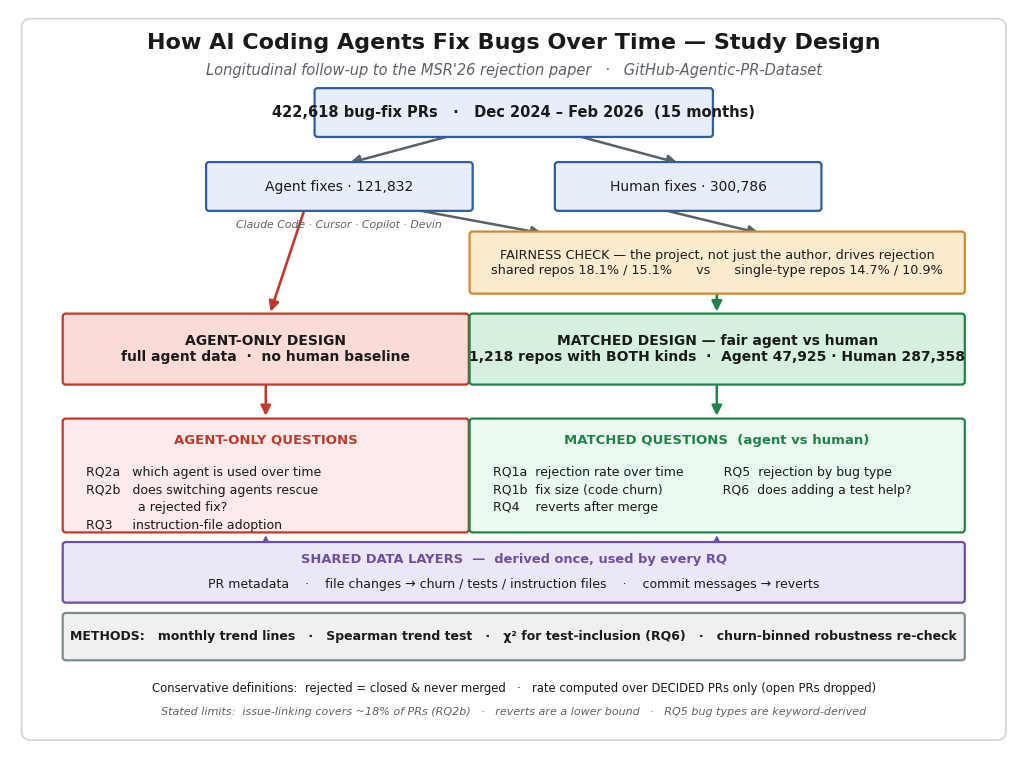

This figure's Python source:
"""Draws a clean, paper-style methodology diagram for analysis_trio.ipynb."""
import matplotlib.pyplot as plt
from matplotlib.patches import FancyBboxPatch, FancyArrowPatch

plt.rcParams["font.family"] = "DejaVu Sans"

# ---- palette (light fill / saturated edge) --------------------------------
C_DATA_F, C_DATA_E   = "#e8eef7", "#2f5e9e"   # dataset / agent / human
C_FAIR_F, C_FAIR_E   = "#fdebd0", "#cf8a2e"   # fairness check
C_MSET_F, C_MSET_E   = "#d5f0dd", "#1e8449"   # matched design
C_ASET_F, C_ASET_E   = "#fadbd8", "#c0392b"   # agent-only design
C_MRQ_F              = "#eafaf0"
C_ARQ_F              = "#fdeaea"
C_DL_F,   C_DL_E     = "#ece7f6", "#6c4ea3"   # data layers
C_MET_F,  C_MET_E    = "#eef0f1", "#7f8c8d"   # methods
INK   = "#1a1a1a"
GREY  = "#5b6168"

fig, ax = plt.subplots(figsize=(13, 9.6))
ax.set_xlim(0, 13); ax.set_ylim(0, 10); ax.axis("off")

# thin outer frame for a printed-figure feel
ax.add_patch(FancyBboxPatch((0.15, 0.12), 12.7, 9.76,
             boxstyle="round,pad=0,rounding_size=0.12",
             fc="white", ec="#cfd4da", lw=1.2, zorder=0))

def box(x, y, w, h, text, fc, ec, fs=10, weight="normal", align="center", lw=1.6):
    ax.add_patch(FancyBboxPatch((x, y), w, h,
                 boxstyle="round,pad=0.02,rounding_size=0.04",
                 fc=fc, ec=ec, lw=lw, zorder=2))
    if align == "center":
        ax.text(x + w/2, y + h/2, text, ha="center", va="center",
                fontsize=fs, weight=weight, color=INK, zorder=3)
    else:
        ax.text(x + 0.22, y + h/2, text, ha="left", va="center",
                fontsize=fs, weight=weight, color=INK, zorder=3)

def rq_block(x, y, w, h, title, lines, fc, ec):
    ax.add_patch(FancyBboxPatch((x, y), w, h,
                 boxstyle="round,pad=0.02,rounding_size=0.04",
                 fc=fc, ec=ec, lw=1.6, zorder=2))
    ax.text(x + w/2, y + h - 0.27, title, ha="center", va="center",
            fontsize=9.5, weight="bold", color=ec, zorder=3)
    body = "\n".join(lines)
    ax.text(x + 0.28, y + h - 0.62, body, ha="left", va="top",
            fontsize=9, color=INK, zorder=3, linespacing=1.45)

def arrow(x1, y1, x2, y2, color=GREY, lw=1.8, rad=0.0, ls="-"):
    ax.add_patch(FancyArrowPatch((x1, y1), (x2, y2), arrowstyle="-|>",
                 mutation_scale=15, color=color, lw=lw, ls=ls, zorder=1,
                 connectionstyle=f"arc3,rad={rad}"))

# ---- title ----------------------------------------------------------------
ax.text(6.5, 9.55, "How AI Coding Agents Fix Bugs Over Time — Study Design",
        ha="center", va="center", fontsize=16, weight="bold", color=INK)
ax.text(6.5, 9.18, "Longitudinal follow-up to the MSR'26 rejection paper   ·   GitHub-Agentic-PR-Dataset",
        ha="center", va="center", fontsize=10.5, color=GREY, style="italic")

# ---- 1. dataset -----------------------------------------------------------
box(3.95, 8.30, 5.1, 0.62, "422,618 bug-fix PRs   ·   Dec 2024 – Feb 2026  (15 months)",
    C_DATA_F, C_DATA_E, fs=10.5, weight="bold")

# ---- 2. split agent / human ----------------------------------------------
arrow(5.7, 8.30, 4.35, 7.92)
arrow(7.3, 8.30, 8.65, 7.92)
box(2.55, 7.30, 3.4, 0.62, "Agent fixes · 121,832",       C_DATA_F, C_DATA_E, fs=10)
ax.text(4.25, 7.16, "Claude Code · Cursor · Copilot · Devin",
        ha="center", va="top", fontsize=7.8, color=GREY, style="italic")
box(7.05, 7.30, 3.4, 0.62, "Human fixes · 300,786",       C_DATA_F, C_DATA_E, fs=10)

# ---- 3a. agent-only design (left lane) ------------------------------------
arrow(3.8, 7.30, 3.35, 5.88, color=C_ASET_E, lw=1.9)
box(0.70, 4.95, 5.20, 0.92,
    "AGENT-ONLY DESIGN\nfull agent data  ·  no human baseline",
    C_ASET_F, C_ASET_E, fs=10, weight="bold")

# ---- 3. fairness check (right, motivates matched design) ------------------
arrow(5.2, 7.30, 6.9, 6.97, color=GREY)
arrow(8.4, 7.30, 9.7, 6.97, color=GREY)
box(5.95, 6.18, 6.35, 0.80,
    "FAIRNESS CHECK — the project, not just the author, drives rejection\n"
    "shared repos 18.1% / 15.1%      vs      single-type repos 14.7% / 10.9%",
    C_FAIR_F, C_FAIR_E, fs=9.2)

# ---- 3b. matched design (right lane) --------------------------------------
arrow(9.12, 6.18, 9.12, 5.88, color=C_MSET_E, lw=1.9)
box(5.95, 4.95, 6.35, 0.92,
    "MATCHED DESIGN — fair agent vs human\n"
    "1,218 repos with BOTH kinds  ·  Agent 47,925 · Human 287,358",
    C_MSET_F, C_MSET_E, fs=10, weight="bold")

# ---- research questions ---------------------------------------------------
arrow(3.30, 4.95, 3.30, 4.47, color=C_ASET_E)
arrow(9.12, 4.95, 9.12, 4.47, color=C_MSET_E)

rq_block(0.70, 2.95, 5.20, 1.50, "AGENT-ONLY QUESTIONS",
    ["RQ2a   which agent is used over time",
     "RQ2b   does switching agents rescue",
     "             a rejected fix?",
     "RQ3     instruction-file adoption"],
    C_ARQ_F, C_ASET_E)

rq_block(5.95, 2.95, 6.35, 1.50, "MATCHED QUESTIONS  (agent vs human)",
    ["RQ1a  rejection rate over time          RQ5  rejection by bug type",
     "RQ1b  fix size (code churn)               RQ6  does adding a test help?",
     "RQ4    reverts after merge"],
    C_MRQ_F, C_MSET_E)

# ---- shared data layers (feeds every RQ) ----------------------------------
arrow(3.30, 2.78, 3.30, 2.93, color=C_DL_E, lw=1.4)
arrow(9.12, 2.78, 9.12, 2.93, color=C_DL_E, lw=1.4)
ax.add_patch(FancyBboxPatch((0.70, 2.00), 11.60, 0.78,
             boxstyle="round,pad=0.02,rounding_size=0.04",
             fc=C_DL_F, ec=C_DL_E, lw=1.6, zorder=2))
ax.text(6.5, 2.56, "SHARED DATA LAYERS  —  derived once, used by every RQ",
        ha="center", va="center", fontsize=9.4, weight="bold", color=C_DL_E, zorder=3)
ax.text(6.5, 2.23, "PR metadata    ·    file changes → churn / tests / instruction files    "
        "·    commit messages → reverts",
        ha="center", va="center", fontsize=9.0, color=INK, zorder=3)

# ---- methods --------------------------------------------------------------
box(0.70, 1.22, 11.60, 0.60,
    "METHODS:   monthly trend lines   ·   Spearman trend test   ·   "
    "χ² for test-inclusion (RQ6)   ·   churn-binned robustness re-check",
    C_MET_F, C_MET_E, fs=9.0, weight="bold")

# ---- definitions / limits footer -----------------------------------------
ax.text(6.5, 0.82,
        "Conservative definitions:  rejected = closed & never merged   ·   "
        "rate computed over DECIDED PRs only (open PRs dropped)",
        ha="center", va="center", fontsize=8.4, color=INK)
ax.text(6.5, 0.50,
        "Stated limits:  issue-linking covers ~18% of PRs (RQ2b)   ·   "
        "reverts are a lower bound   ·   RQ5 bug types are keyword-derived",
        ha="center", va="center", fontsize=8.0, color=GREY, style="italic")

out = r"C:\Users\Mahmoudabujadallah\final_agantic_bugfixes\methodology_figure.png"
plt.savefig(out, dpi=200, bbox_inches="tight", facecolor="white")
print("saved", out)
